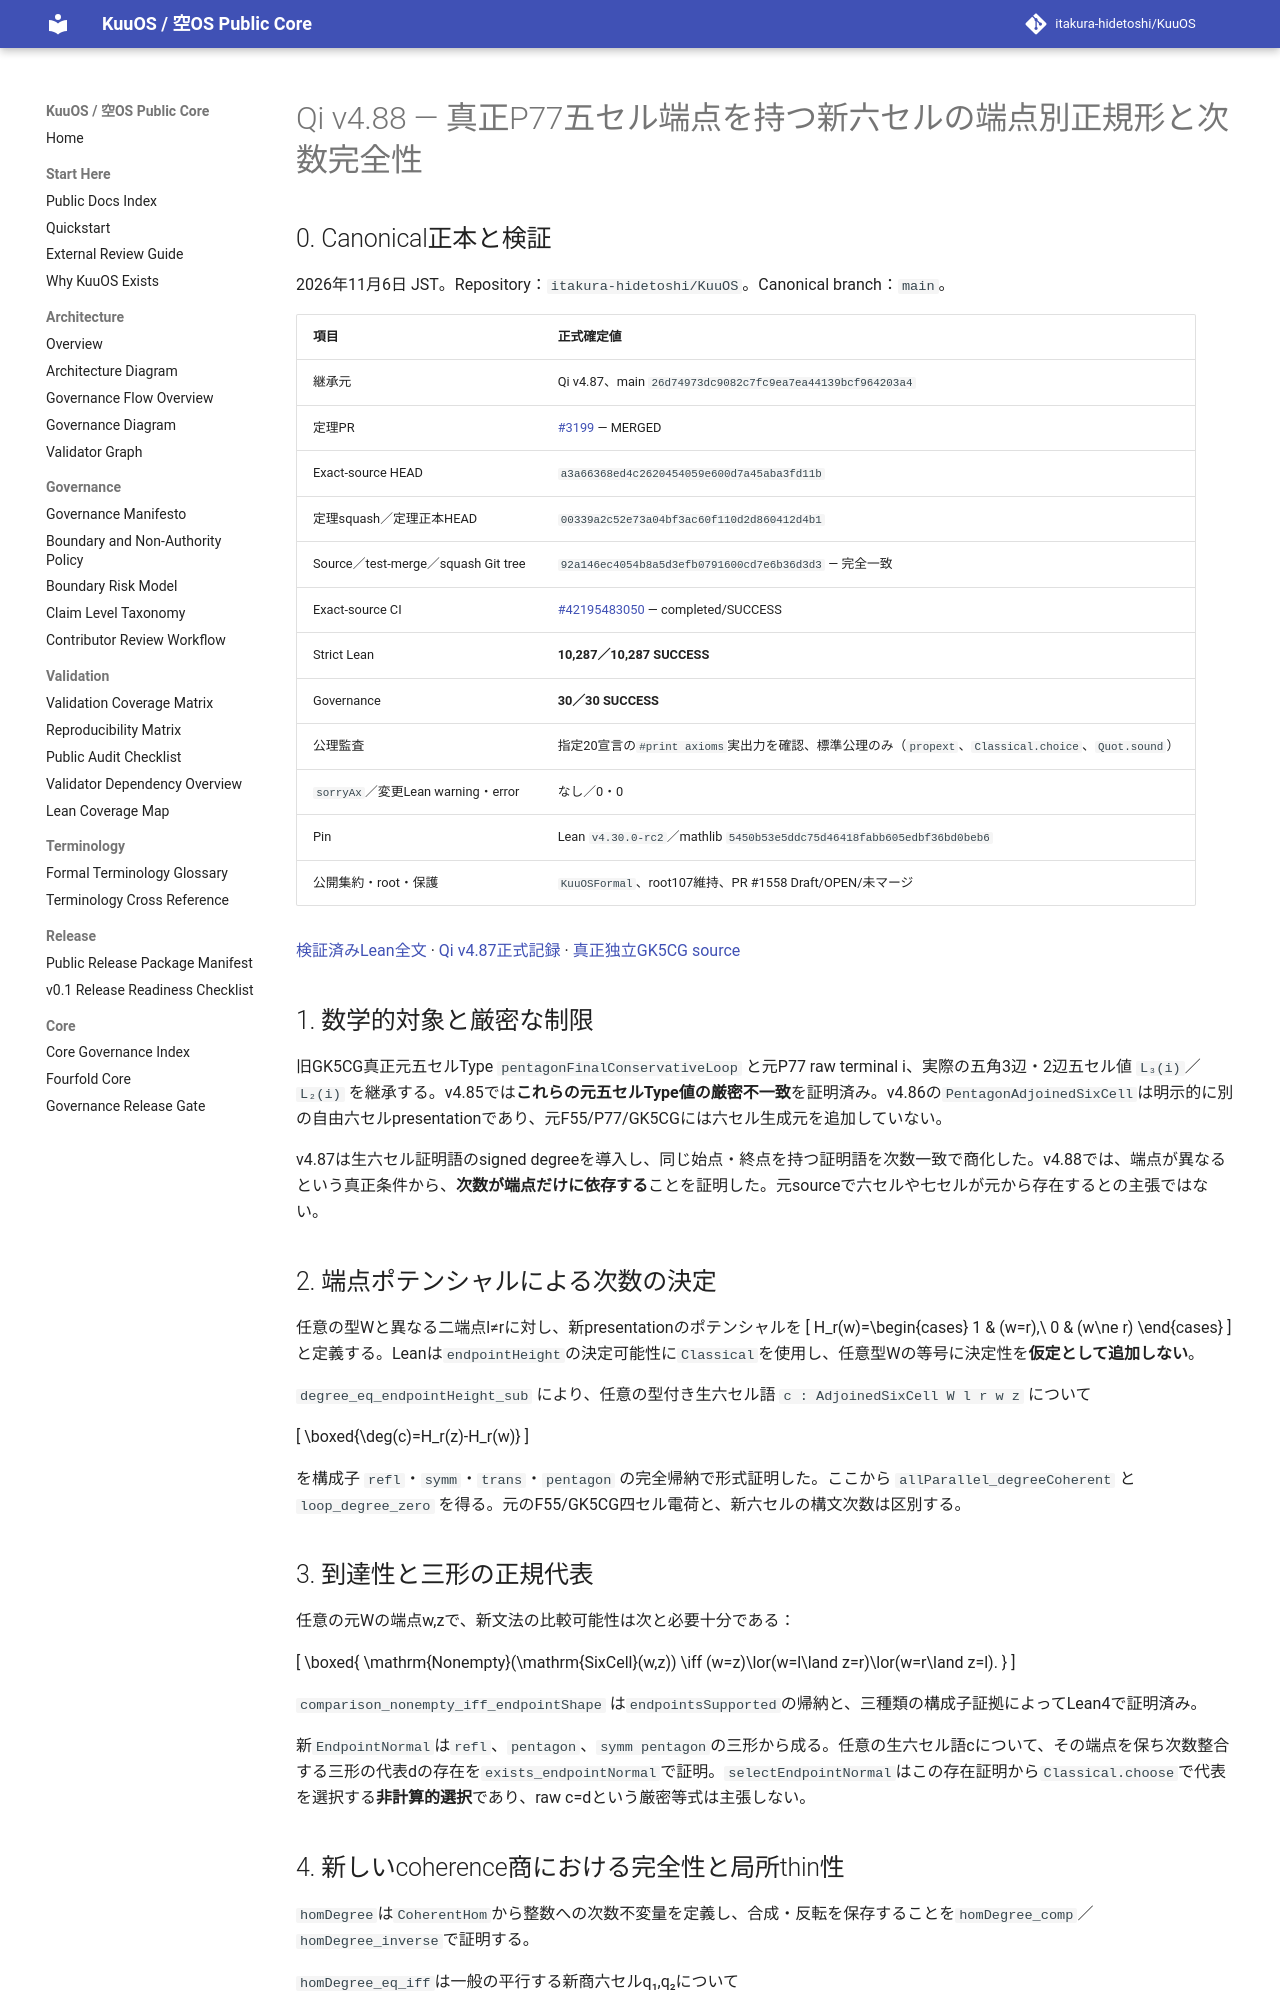

repository: itakura-hidetoshi/KuuOS · page: formal/Qi-v4_88-original-P77-six-cell-endpoint-normal-forms-degree-completeness/index.html · generator: mkdocs

# Qi v4.88 — 真正P77五セル端点を持つ新六セルの端点別正規形と次数完全性

## 0. Canonical正本と検証

2026年11月6日 JST。Repository：`itakura-hidetoshi/KuuOS`。Canonical branch：`main`。

| 項目 | 正式確定値 |
|---|---|
| 継承元 | Qi v4.87、main `26d74973dc9082c7fc9ea7ea44139bcf964203a4` |
| 定理PR | [#3199](https://github.com/itakura-hidetoshi/KuuOS/pull/3199) — MERGED |
| Exact-source HEAD | `a3a66368ed4c2620454059e600d7a45aba3fd11b` |
| 定理squash／定理正本HEAD | `00339a2c52e73a04bf3ac60f110d2d860412d4b1` |
| Source／test-merge／squash Git tree | `92a146ec4054b8a5d3efb0791600cd7e6b36d3d3` — 完全一致 |
| Exact-source CI | [#42195483050](https://github.com/itakura-hidetoshi/KuuOS/actions/runs/42195483050) — completed/SUCCESS |
| Strict Lean | **10,287／10,287 SUCCESS** |
| Governance | **30／30 SUCCESS** |
| 公理監査 | 指定20宣言の`#print axioms`実出力を確認、標準公理のみ（`propext`、`Classical.choice`、`Quot.sound`） |
| `sorryAx`／変更Lean warning・error | なし／0・0 |
| Pin | Lean `v4.30.0-rc2`／mathlib `5450b53e5ddc75d46418fabb605edbf36bd0beb6` |
| 公開集約・root・保護 | `KuuOSFormal`、root107維持、PR #1558 Draft/OPEN/未マージ |

[検証済みLean全文](../../formal/KUOS/Architecture/QiWuxingGK5CHP77SixCellEndpointNormalFormsV4_88.lean) · [Qi v4.87正式記録](Qi-v4_87-original-P77-six-cell-proof-word-coherence-conditional-descent.md) · [真正独立GK5CG source](../../formal/Kuu/F112/PolygonNativeC60AQFullPentagonPhysicalNativeGK5CGP77FiveCellAssociatorCharge.lean)

## 1. 数学的対象と厳密な制限

旧GK5CG真正元五セルType `pentagonFinalConservativeLoop` と元P77 raw terminal i、実際の五角3辺・2辺五セル値 `L₃(i)`／`L₂(i)` を継承する。v4.85では**これらの元五セルType値の厳密不一致**を証明済み。v4.86の`PentagonAdjoinedSixCell`は明示的に別の自由六セルpresentationであり、元F55/P77/GK5CGには六セル生成元を追加していない。

v4.87は生六セル証明語のsigned degreeを導入し、同じ始点・終点を持つ証明語を次数一致で商化した。v4.88では、端点が異なるという真正条件から、**次数が端点だけに依存する**ことを証明した。元sourceで六セルや七セルが元から存在するとの主張ではない。

## 2. 端点ポテンシャルによる次数の決定

任意の型Wと異なる二端点l≠rに対し、新presentationのポテンシャルを
\[
H_r(w)=\begin{cases}
1 & (w=r),\\
0 & (w\ne r)
\end{cases}
\]
と定義する。Leanは`endpointHeight`の決定可能性に`Classical`を使用し、任意型Wの等号に決定性を**仮定として追加しない**。

`degree_eq_endpointHeight_sub` により、任意の型付き生六セル語 `c : AdjoinedSixCell W l r w z` について

\[
\boxed{\deg(c)=H_r(z)-H_r(w)}
\]

を構成子 `refl`・`symm`・`trans`・`pentagon` の完全帰納で形式証明した。ここから `allParallel_degreeCoherent` と `loop_degree_zero` を得る。元のF55/GK5CG四セル電荷と、新六セルの構文次数は区別する。

## 3. 到達性と三形の正規代表

任意の元Wの端点w,zで、新文法の比較可能性は次と必要十分である：

\[
\boxed{
\mathrm{Nonempty}(\mathrm{SixCell}(w,z))
\iff (w=z)\lor(w=l\land z=r)\lor(w=r\land z=l).
}
\]

`comparison_nonempty_iff_endpointShape` は`endpointsSupported`の帰納と、三種類の構成子証拠によってLean4で証明済み。

新`EndpointNormal`は`refl`、`pentagon`、`symm pentagon`の三形から成る。任意の生六セル語cについて、その端点を保ち次数整合する三形の代表dの存在を`exists_endpointNormal`で証明。`selectEndpointNormal`はこの存在証明から`Classical.choose`で代表を選択する**非計算的選択**であり、raw c=dという厳密等式は主張しない。
